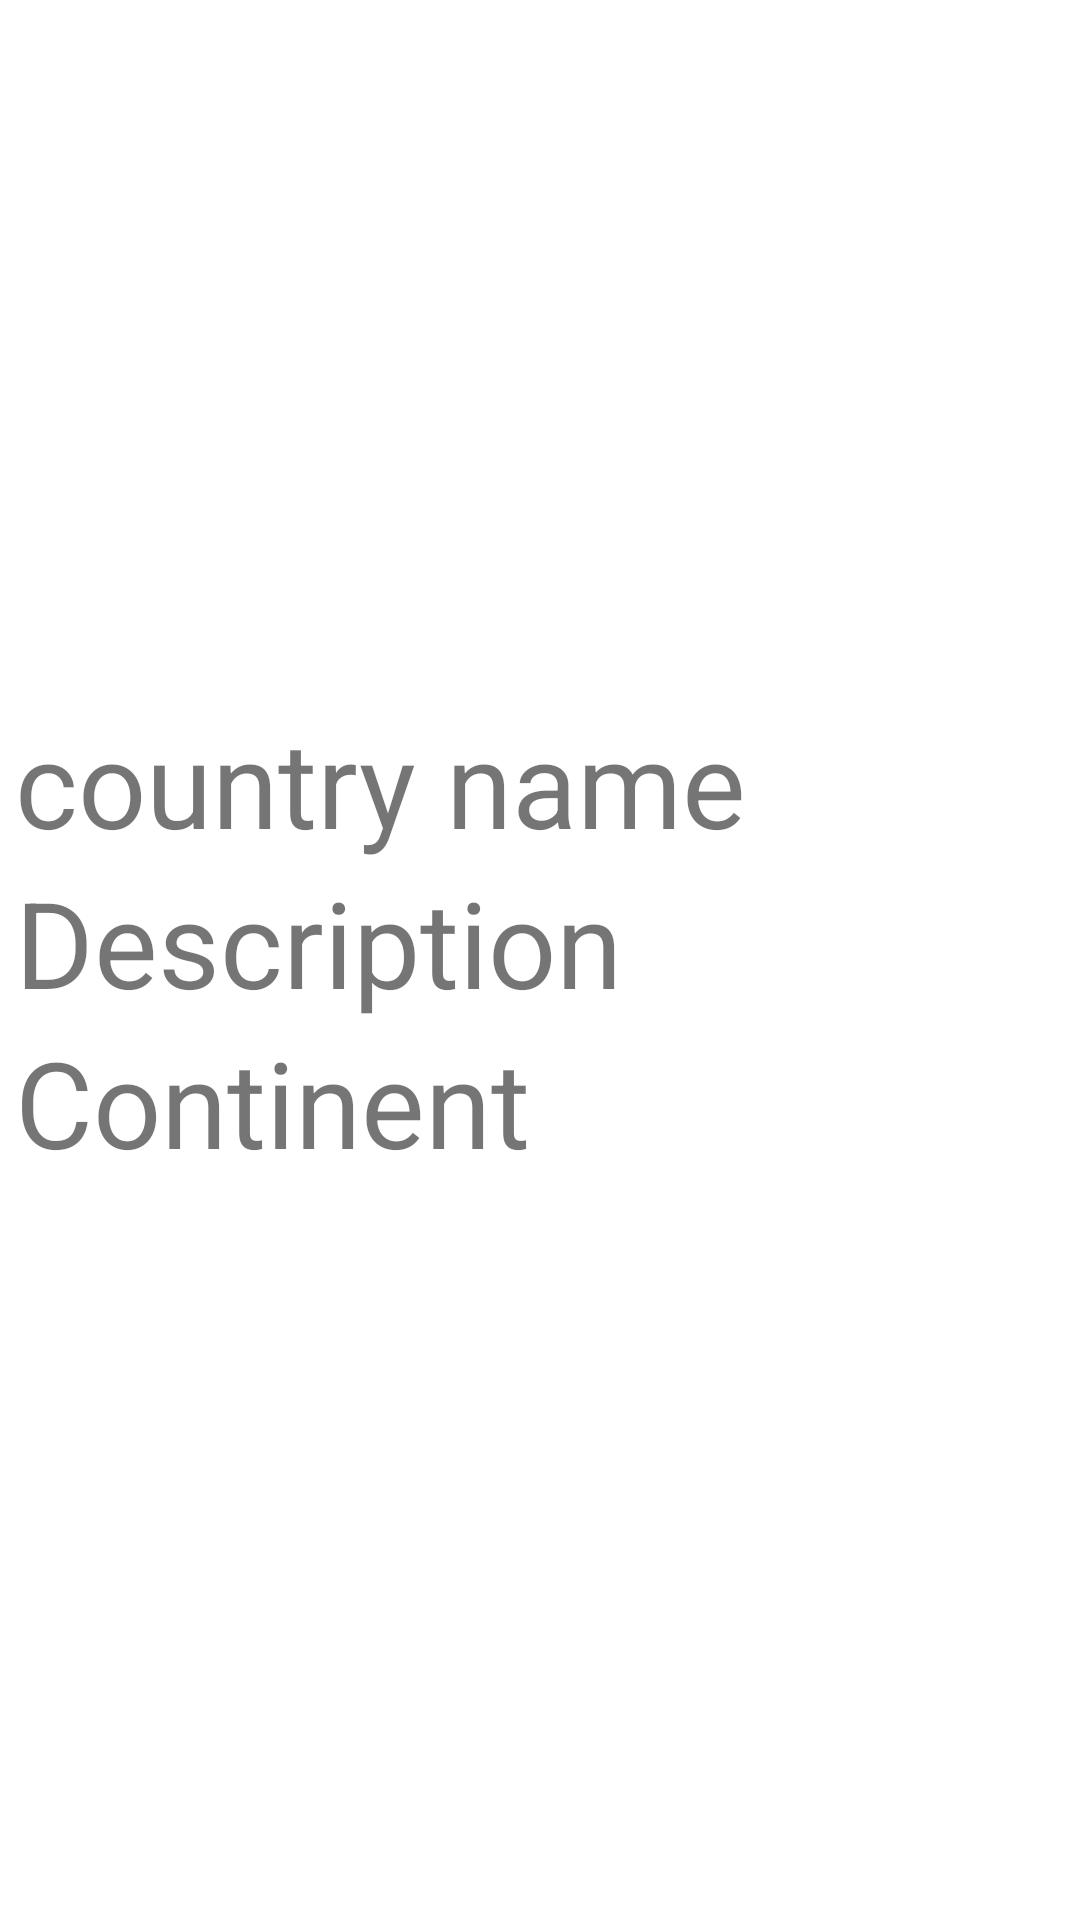

This screen was rendered from an Android layout file. Write that file and the resources it references.
<!-- AndroidManifest.xml: application theme Theme.LessonOnRecyclerViewByBossNero -->
<!-- res/layout/activity_detail.xml -->
<?xml version="1.0" encoding="utf-8"?>
<LinearLayout xmlns:android="http://schemas.android.com/apk/res/android"
    xmlns:app="http://schemas.android.com/apk/res-auto"
    xmlns:tools="http://schemas.android.com/tools"
    android:layout_width="match_parent"
    android:orientation="vertical"
    android:layout_height="match_parent"
    tools:context=".DetailActivity">


    <ImageView
        android:id="@+id/country_image"
        android:layout_width="match_parent"
        android:layout_height="234dp"
        android:layout_marginLeft="10dp"
        android:scaleType="centerCrop"
        android:src="@mipmap/ic_launcher_round"/>

    <LinearLayout
        android:layout_width="match_parent"
        android:layout_height="wrap_content"
        android:layout_marginHorizontal="5dp"
        android:orientation="vertical">

        <TextView
            android:layout_width="match_parent"
            android:layout_height="wrap_content"
            android:id="@+id/country_name_d_1"
            android:text="country name"
            android:textSize="40sp"/>

        <TextView
            android:layout_width="match_parent"
            android:layout_height="wrap_content"
            android:id="@+id/country_name_d_2"
            android:text="Description "
            android:textSize="40sp"/>

        <TextView
            android:layout_width="match_parent"
            android:layout_height="wrap_content"
            android:id="@+id/country_name_d_3"
            android:text="Continent"
            android:textSize="40sp"/>



    </LinearLayout>
</LinearLayout>
<!-- resources referenced by this layout -->
<resources>
  <style name="Theme.LessonOnRecyclerViewByBossNero" parent="Theme.MaterialComponents.DayNight.NoActionBar">
          
          <item name="colorPrimary">@color/black</item>
          <item name="colorPrimaryVariant">@color/black</item>
          <item name="colorOnPrimary">@color/white</item>
          
          <item name="colorSecondary">@color/teal_200</item>
          <item name="colorSecondaryVariant">@color/teal_700</item>
          <item name="colorOnSecondary">@color/black</item>
          
          <item name="android:statusBarColor">?attr/colorPrimaryVariant</item>
          
      </style>
  <!-- not gathered from this repository: default colours our renderer supplied (Android Studio template values) -->
  <color name="teal_200">#FF03DAC5</color>
  <color name="teal_700">#FF018786</color>
  <color name="black">#FF000000</color>
  <color name="white">#FFFFFFFF</color>
</resources>
